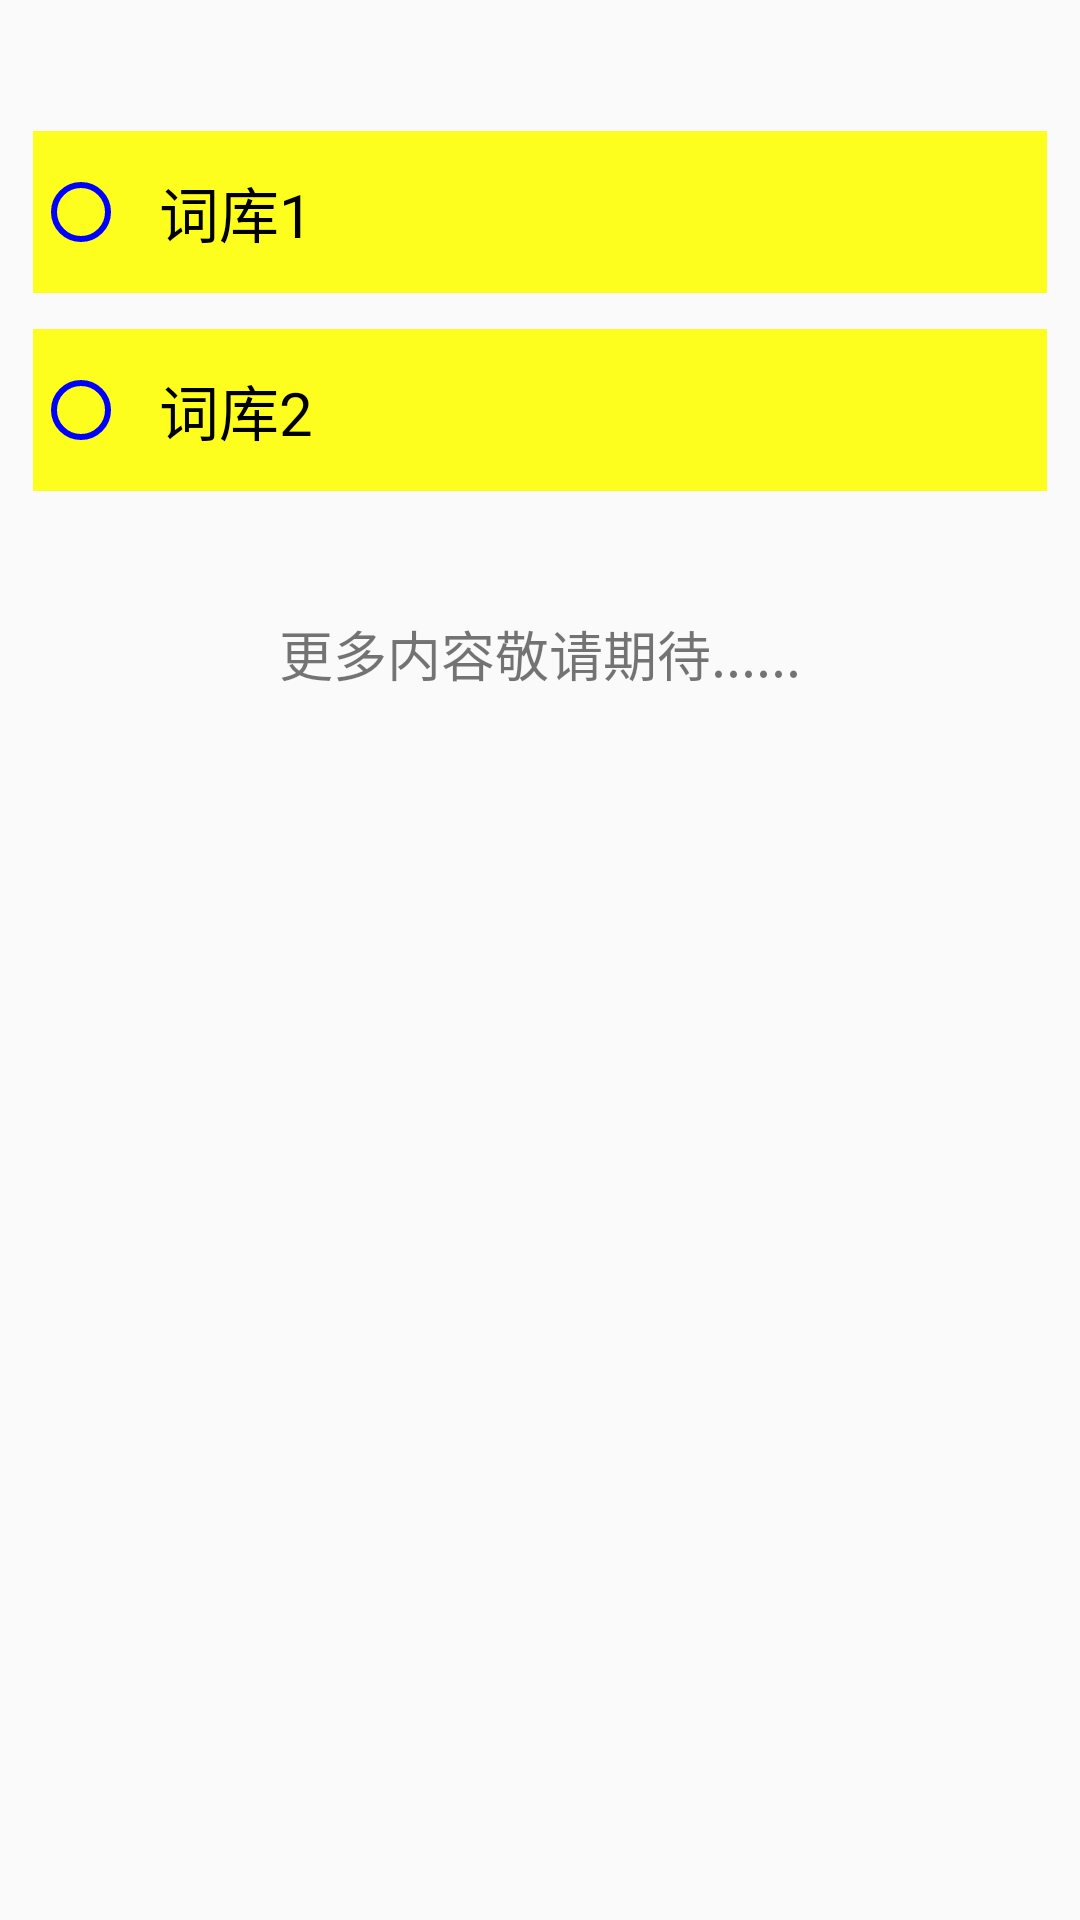

The Android layout XML behind this screen, and the referenced resources:
<!-- AndroidManifest.xml: application theme AppTheme -->
<!-- res/layout/fragment_creat_words_datebase.xml -->
<?xml version="1.0" encoding="utf-8"?>
<FrameLayout xmlns:android="http://schemas.android.com/apk/res/android"
    xmlns:app="http://schemas.android.com/apk/res-auto"
    xmlns:tools="http://schemas.android.com/tools"
    android:layout_width="match_parent"
    android:layout_height="match_parent"
    tools:context=".ui.review.CreatWordsDatebaseFragment">

    <androidx.constraintlayout.widget.ConstraintLayout
        android:layout_width="match_parent"
        android:layout_height="match_parent">

        <androidx.constraintlayout.widget.Guideline
            android:id="@+id/guideline51"
            android:layout_width="wrap_content"
            android:layout_height="wrap_content"
            android:orientation="horizontal"
            app:layout_constraintGuide_percent="0.05" />

        <androidx.constraintlayout.widget.Guideline
            android:id="@+id/guideline52"
            android:layout_width="wrap_content"
            android:layout_height="wrap_content"
            android:orientation="horizontal"
            app:layout_constraintGuide_percent="0.71" />

        <androidx.constraintlayout.widget.Guideline
            android:id="@+id/guideline53"
            android:layout_width="wrap_content"
            android:layout_height="wrap_content"
            android:orientation="horizontal"
            app:layout_constraintGuide_percent="0.28" />

        <androidx.constraintlayout.widget.Guideline
            android:id="@+id/guideline54"
            android:layout_width="wrap_content"
            android:layout_height="wrap_content"
            android:orientation="horizontal"
            app:layout_constraintGuide_percent="0.4" />

        <RadioGroup
            android:id="@+id/radiogroup"
            android:layout_width="0dp"
            android:layout_height="wrap_content"
            app:layout_constraintBottom_toTopOf="@+id/guideline53"
            app:layout_constraintEnd_toEndOf="parent"
            app:layout_constraintStart_toStartOf="parent"
            app:layout_constraintTop_toTopOf="@+id/guideline51">

            <RadioButton
                android:id="@+id/radioButton1"
                android:layout_width="match_parent"
                android:layout_height="54dp"
                android:layout_marginStart="11dp"
                android:layout_marginTop="4dp"
                android:layout_marginEnd="11dp"
                android:layout_marginBottom="8dp"
                android:background="#E0FFFF00"
                android:buttonTint="#0000FF"
                android:checked="false"
                android:padding="10dp"
                android:shadowColor="#03A9F4"
                android:shadowDx="10"
                android:shadowDy="10"
                android:text="词库1"
                android:textSize="20sp" />

            <RadioButton
                android:id="@+id/radioButton2"
                android:layout_width="match_parent"
                android:layout_height="54dp"
                android:layout_marginStart="11dp"
                android:layout_marginTop="4dp"
                android:layout_marginEnd="11dp"
                android:layout_marginBottom="8dp"
                android:background="#E0FFFF00"
                android:buttonTint="#0000FF"
                android:checked="false"
                android:padding="10dp"
                android:shadowColor="#03A9F4"
                android:shadowDx="10"
                android:shadowDy="10"
                android:text="词库2"
                android:textSize="20sp" />
        </RadioGroup>

        <TextView
            android:id="@+id/textView3"
            android:layout_width="wrap_content"
            android:layout_height="wrap_content"
            android:text="更多内容敬请期待......"
            android:textSize="18sp"
            app:layout_constraintBottom_toTopOf="@+id/guideline54"
            app:layout_constraintEnd_toEndOf="parent"
            app:layout_constraintStart_toStartOf="parent"
            app:layout_constraintTop_toTopOf="@+id/guideline53" />
    </androidx.constraintlayout.widget.ConstraintLayout>
</FrameLayout>
<!-- resources referenced by this layout -->
<resources>
  <style name="AppTheme" parent="Theme.AppCompat.Light">
  
          
          <item name="colorPrimary">@color/colorPrimary</item>
          <item name="colorPrimaryDark">@color/colorPrimaryDark</item>
          <item name="colorAccent">@color/colorAccent</item>
          
          <item name="android:windowNoTitle">true</item>
      </style>
  <color name="colorPrimary">#03A9F4</color>
  <color name="colorPrimaryDark">#3700B3</color>
  <color name="colorAccent">#03DAC5</color>
</resources>
